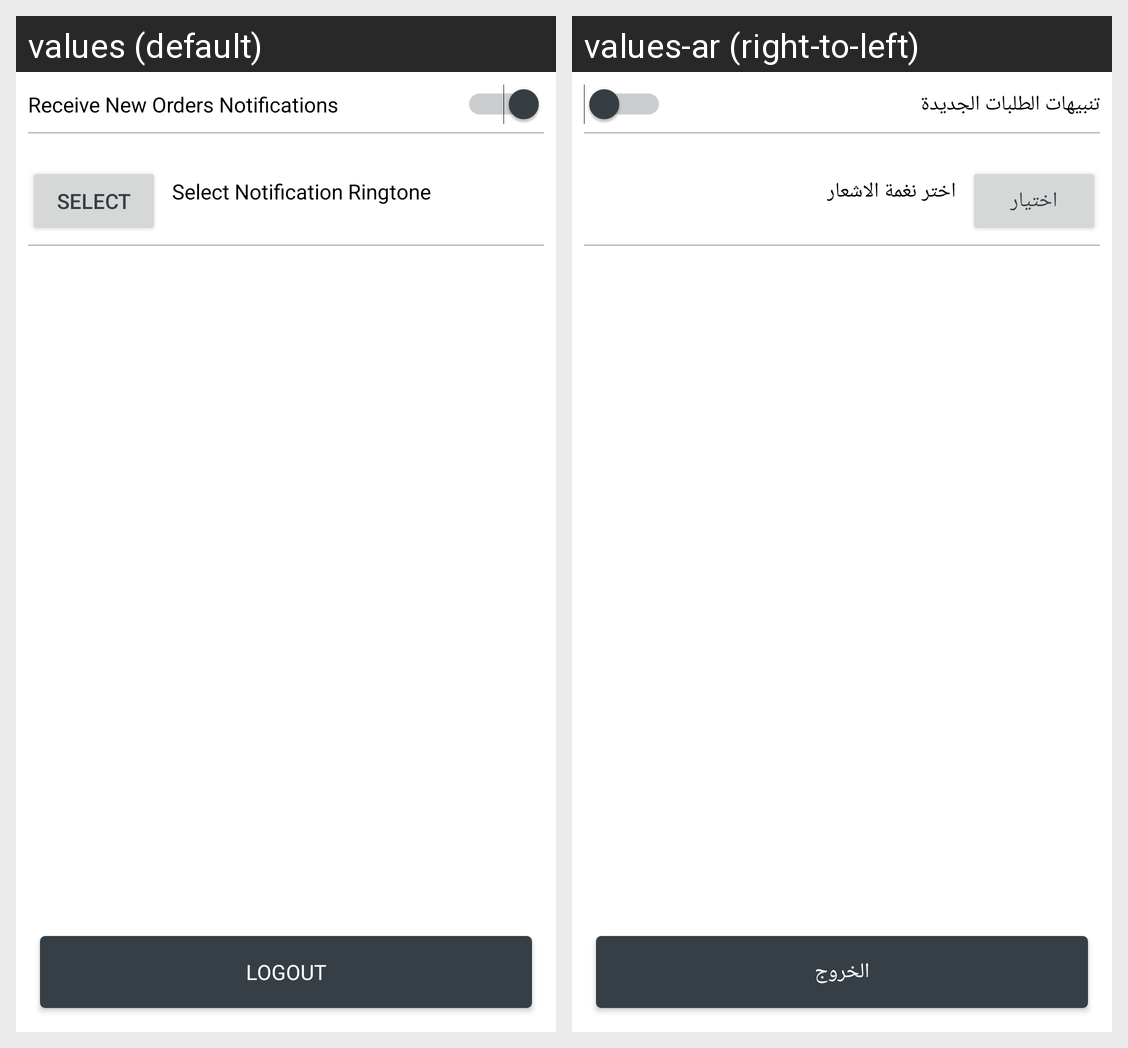

The Android screen above is rendered under two locales of the same app. Produce the string resources it draws, with the default and per-locale values.
Android screen res/layout/fragment_user_settings.xml rendered under 2 locales, left to right: values (default), values-ar (right-to-left). Device: Nexus 5 (rendered at 1080×1920; each locale shown at half size, 540×960, under a caption strip naming it); theme MaterialTheme.
Strings drawn on this screen, with the default value and each locale's value (text and hints the layout hard-codes, and strings that could not be matched under every locale, appear in the picture but are not listed):

ui_label_receive_new_orders_notifications
  values: Receive New Orders Notifications
  values-ar: تنبيهات الطلبات الجديدة

ui_label_select_notification_ringtone
  values: Select Notification Ringtone
  values-ar: اختر نغمة الاشعار

ui_button_select
  values: Select
  values-ar: اختيار

ui_button_logout
  values: Logout
  values-ar: الخروج
